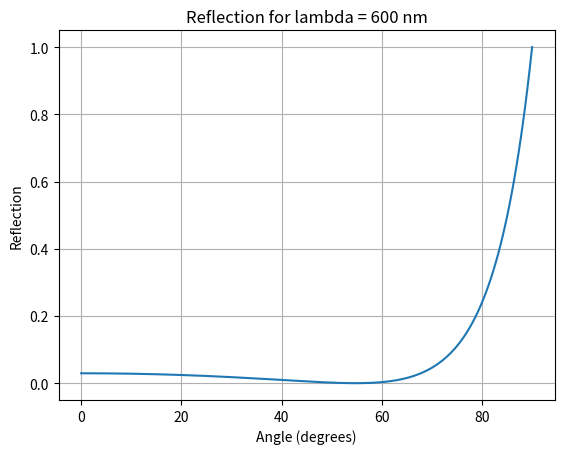

The script that saved this image:
import numpy as np
import matplotlib.pyplot as plt


class Layer:

    def __init__(self, eps, mu, height):
        self.eps = eps
        self.mu = mu
        self.height = height

    def layer(self):
        return np.array([[self.eps, self.mu, self.height]])


class Structure:

    def __init__(self, *args):
        layer = args[0]
        for i in range(len(args) - 1):
            layer = np.append(layer, args[i + 1], axis=0)
        self.st = layer

    def structure(self):
        epsStruc = self.st[:, 0]
        muStruc = self.st[:, 1]
        heightStruc = self.st[:, 2]
        return epsStruc, muStruc, heightStruc


class Angular:

    def __init__(self, structure, polarisation, lambda_):
        self.Eps, self.Mu, self.Height = structure
        self.polarisation = polarisation
        self.lambda_ = lambda_

    def cascade(self, A, B):
        # On combine deux matrices de diffusion A et B en une seule matrice de diffusion (2*2) S
        t = 1 / (1 - B[0, 0] * A[1, 1])
        S = np.array([[A[0, 0] + A[0, 1] * B[0, 0] * A[1, 0] * t, A[0, 1] * B[0, 1] * t],
                      [B[1, 0] * A[1, 0] * t, B[1, 1] + A[1, 1] * B[0, 1] * B[1, 0] * t]], dtype=complex)
        return S

    def coefficient(self, thetacoef, _lambda):

        # On considère que la première valeur de la hauteur est 0
        self.Height[0] = 0

        # On definie k0 à partir de lambda
        k0 = (2 * np.pi) / _lambda

        # g est la longeur de Type
        g = len(self.Eps)

        if self.polarisation == 0:
            f = self.Eps
        elif self.pol == 1:
            f = self.Mu

        # Définition de alpha et gamma en fonction de TypeEps, TypeMu, k0 et Theta
        alpha = np.sqrt(self.Eps[0] * self.Mu[0]) * k0 * np.sin(thetacoef * (np.pi / 180))
        gamma = np.sqrt(self.Eps * self.Mu * (k0 ** 2) - np.ones(g) * (alpha ** 2))
        # print("gamma=",gamma)

        # On fait en sorte d'avoir un résultat positif en foction au cas où l'index serait négatif
        if np.real(self.Eps[0]) < 0 and np.real(self.Mu[0]):
            gamma[0] = -gamma[0]

        # On modifie la détermination de la racine carrée pour obtenir un stabilité parfaite
        if g > 2:
            gamma[1: g - 2] = gamma[1:g - 2] * (1 - 2 * (np.imag(gamma[1:g - 2]) < 0))
        # Condition de l'onde sortante pour le dernier milieu
        if np.real(self.Eps[g - 1]) < 0 and np.real(self.Mu[g - 1]) < 0 and np.real(
                np.sqrt(self.Eps[g - 1] * self.Mu * (k0 ** 2) - (alpha ** 2))):
            gamma[g - 1] = -np.sqrt(self.Eps[g - 1] * self.Mu[g - 1] * (k0 ** 2) - (alpha ** 2))
        else:
            gamma[g - 1] = np.sqrt(self.Eps[g - 1] * self.Mu[g - 1] * (k0 ** 2) - (alpha ** 2))

        # Définition de la matrice Scattering
        T = np.zeros((2 * g, 2, 2), dtype=complex)
        T[0] = [[0, 1], [1, 0]]

        # Cacul des matrices S
        for k in range(g - 1):
            # Matrice de diffusion des couches
            t = np.exp(1j * gamma[k] * self.Height[k])
            T[2 * k + 1] = np.array([[0, t], [t, 0]])

            # Matrice de diffusion d'interface
            b1 = gamma[k] / (f[k])
            b2 = gamma[k + 1] / (f[k + 1])
            T[2 * k + 2] = [[(b1 - b2) / (b1 + b2), (2 * b2) / (b1 + b2)],
                            [(2 * b1) / (b1 + b2), (b2 - b1) / (b1 + b2)]]

        # Matrice de diffusion pour la dernière couche
        t = np.exp(1j * gamma[g - 1] * self.Height[g - 1])
        T[2 * g - 1] = [[0, t], [t, 0]]

        A = np.zeros((2 * g - 1, 2, 2), dtype=complex)
        A[0] = T[0]

        for j in range(len(T) - 2):
            A[j + 1] = self.cascade(A[j], T[j + 1])

        # Coefficient de reflexion de l'ensemble de la structure
        r = A[len(A) - 1][0, 0]

        # Coefficient de transmission de l'ensemble de la structure
        tr = A[len(A) - 1][1, 0]

        # Coefficient de réflexion de l'énergie
        Re = np.abs(r) ** 2

        # Coefficient de transmission de l'énergie
        Tr = (np.abs(tr) ** 2) * gamma[g - 1] * f[0] / (gamma[0] * f[g - 1])

        return r, tr, Re, Tr

    def angular(self):

        rangeAngle = np.linspace(0, 90, 200)

        # Création des matrices
        a = np.ones((200, 1), dtype=complex)
        b = np.ones((200, 1), dtype=complex)
        c = np.ones((200, 1), dtype=complex)
        d = np.ones((200, 1), dtype=complex)

        for i in range(200):
            tht = rangeAngle[i]
            a[i], b[i], c[i], d[i] = self.coefficient(tht, self.lambda_)

        plt.title(f"Reflection for lambda = {self.lambda_} nm")
        plt.plot(rangeAngle, abs(c))
        plt.ylabel("Reflection")
        plt.xlabel("Angle (degrees)")
        plt.grid(True)
        plt.show()


Layer1 = Layer(1, 1, 100).layer()
Layer2 = Layer(2, 1, 100).layer()

structure = Structure(
    Layer1,
    Layer2
).structure()

print(structure)

Angular(structure, 0, 600).angular()
